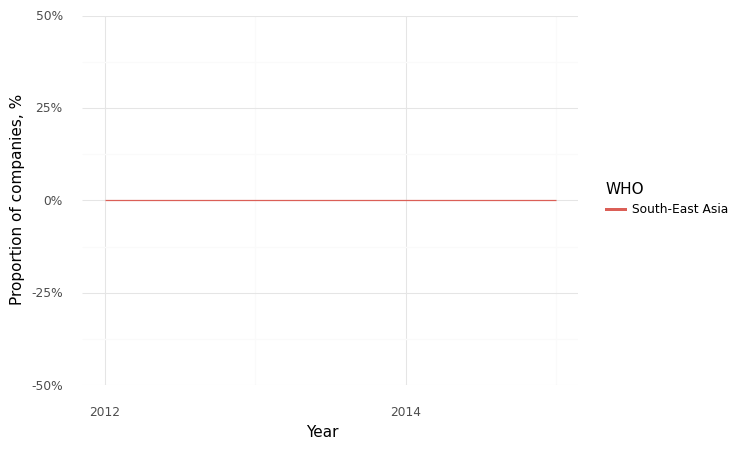

The table this chart was drawn from, first rows:
, Year, WHO, Climate, Health, Intersection
0, 2012, South-East Asia, 0.0, 1.0, 0.0
1, 2013, South-East Asia, 0.0, 0.0, 0.0
2, 2014, South-East Asia, 0.0, 1.0, 0.0
3, 2015, South-East Asia, 0.0, 1.0, 0.0
